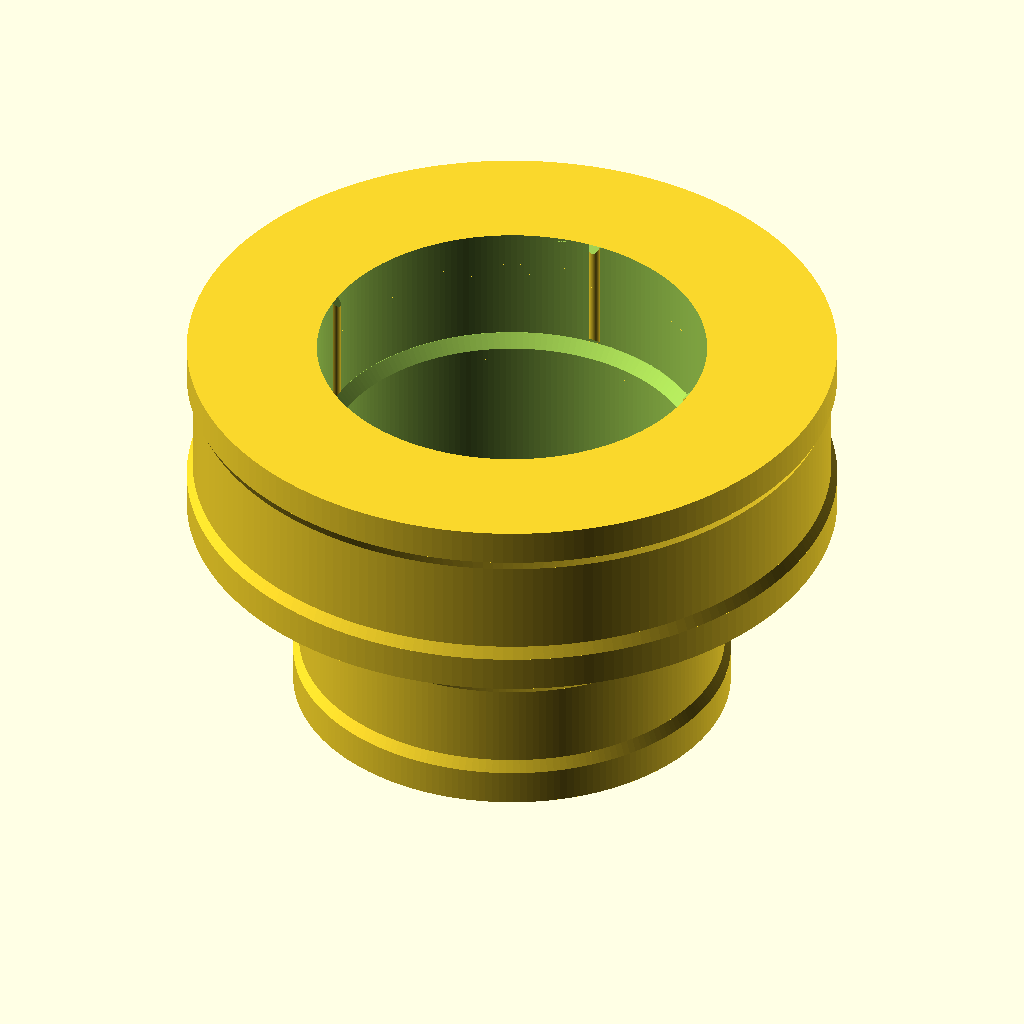
Cell 1 — every parameter at its default value.
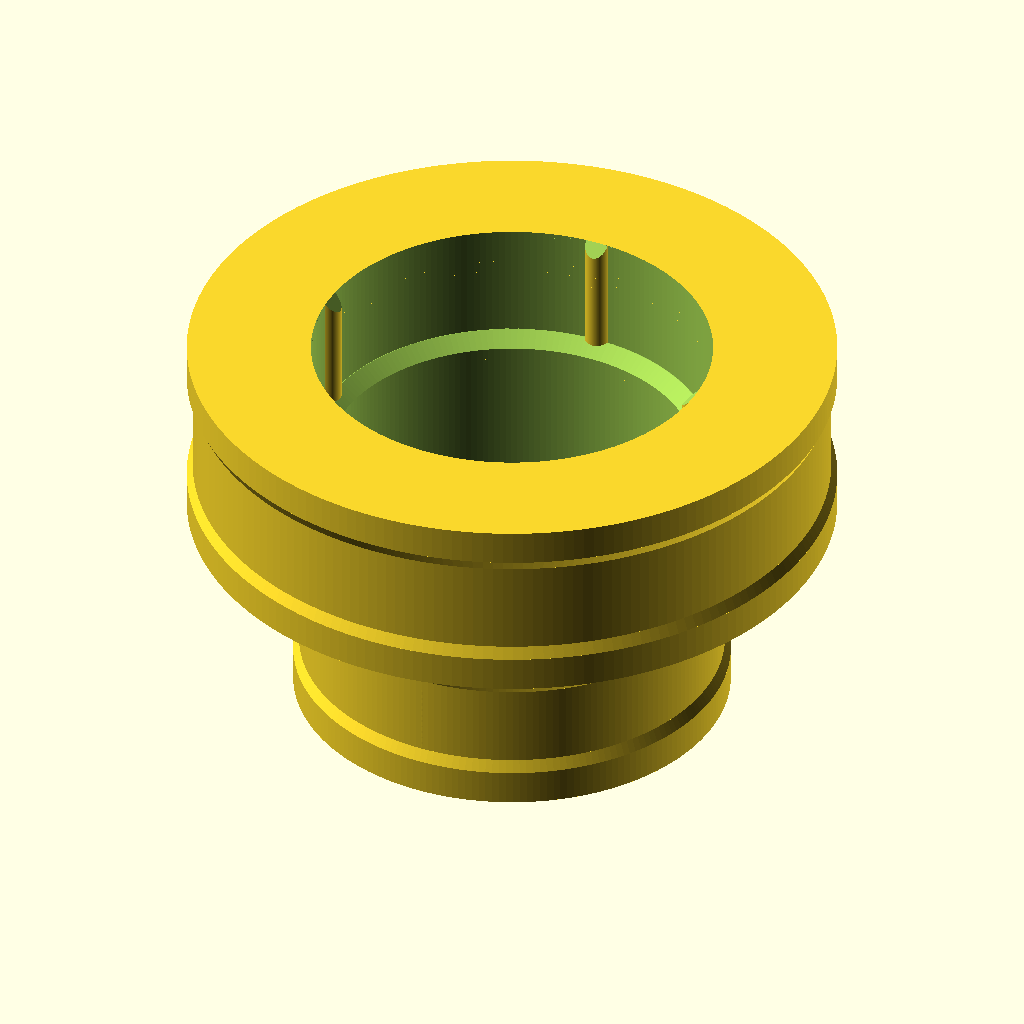
Cell 2: the same model with margin = 2.
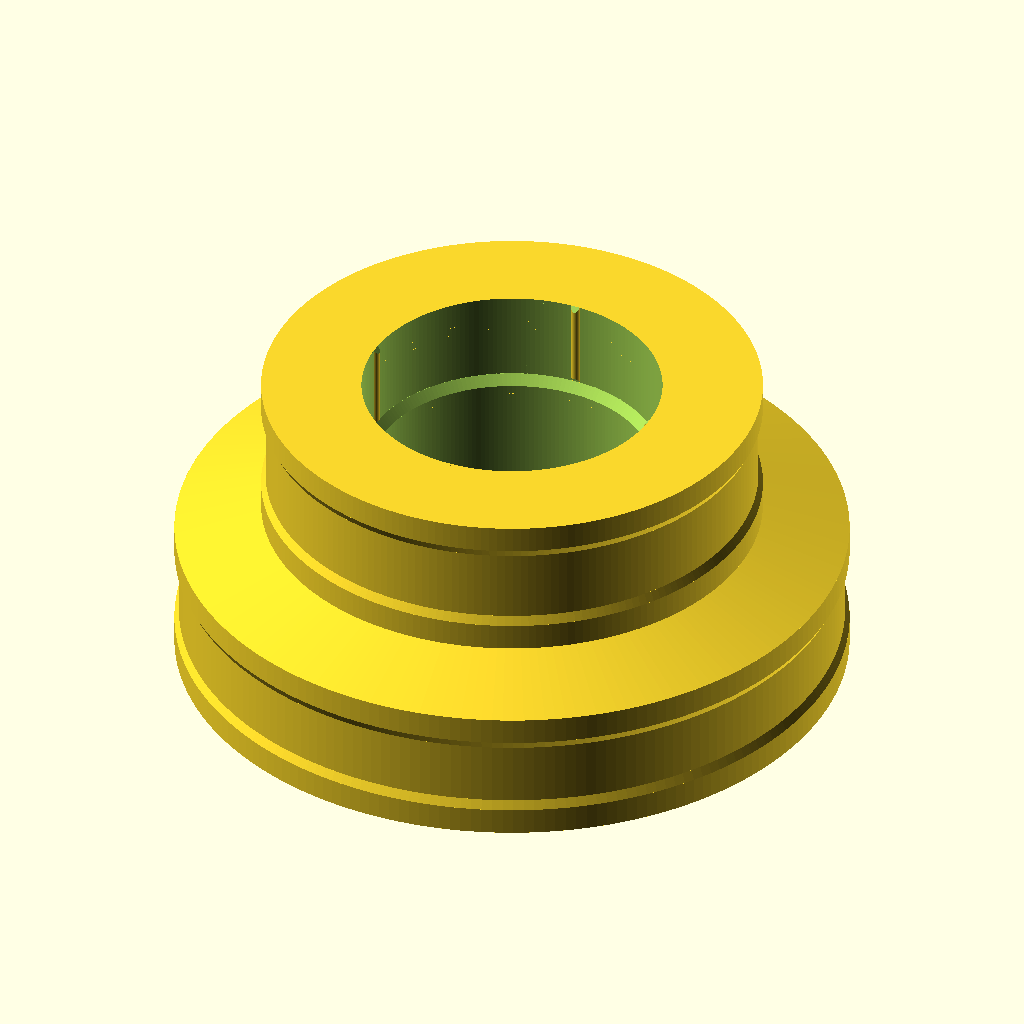
Cell 3 — siz1 set to 74, the other parameters unchanged.
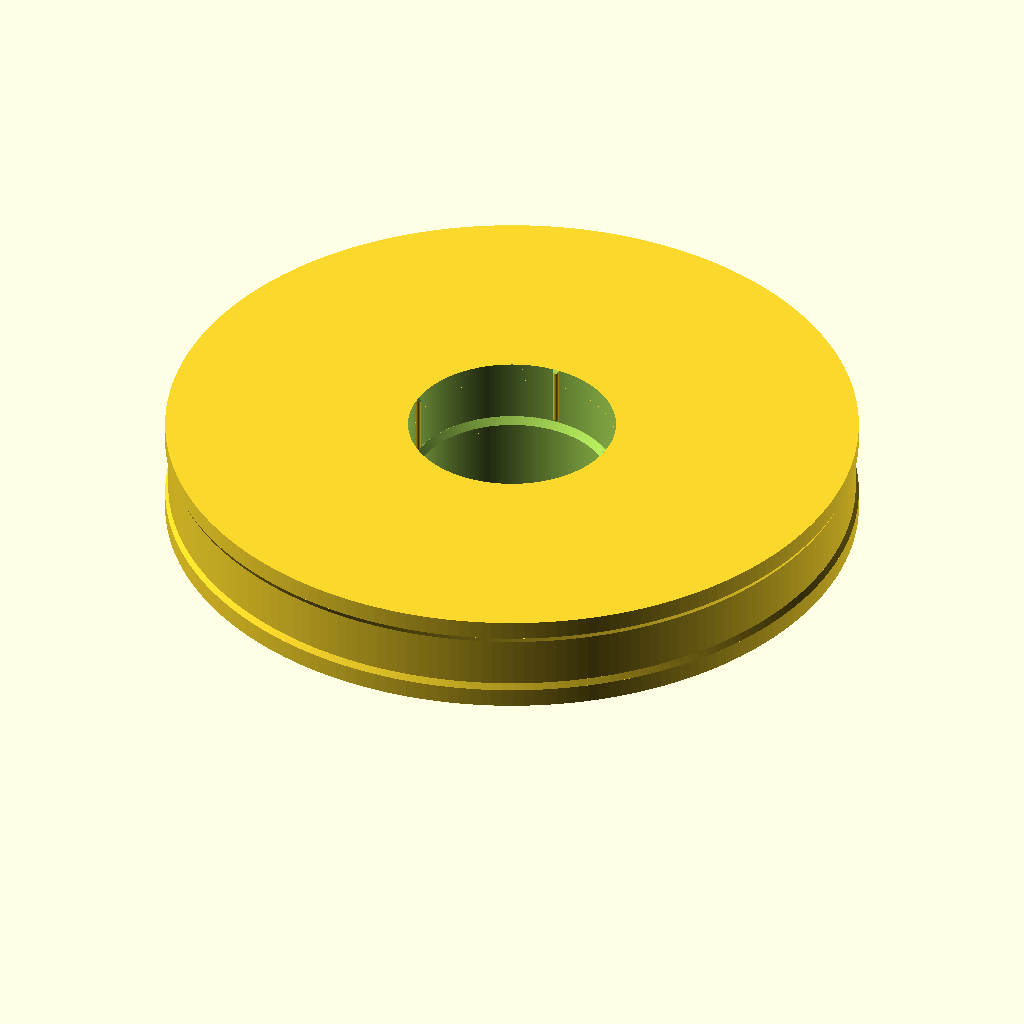
Cell 4: siz2 = 110 (everything else at default).
All cells are drawn from the same view direction (rotation 55°, 0°, 25°, orthographic, colour scheme Cornfield), but the view is re-fitted for each cell, so position and scale can differ between cells as well as the parameter.
OpenSCAD source file inputs/thingiverse/files/thing-2459870/files/Poulie-spool-v2.scad:
$fn=200;

roulep = 32;
margin=1;
siz1=37;
siz2=55;

module roul()
{
    difference(){
cylinder(10,roulep/2+margin/2,roulep/2+margin/2,center=1);
        for (i = [0,90,180,270]){

        translate([cos(i)*(roulep/2+margin/2),sin(i)*(roulep/2+margin/2),0]) 
            {
                rotate([0,0,i]) 
            {
            
    difference(){
                    cylinder(10,margin/2,margin/2,center=1);
            
        translate([-margin,-margin,10-margin])
        rotate([45,0,90])
        cube(10,10,10,center=1);
            
         translate([-margin,-margin,-margin-12])
        rotate([45,0,90])
        cube(10,10,10,center=1);
    }
}    
}
    }
}
}



difference()
{
union()
{
    cylinder(3,siz1/2,siz1/2);
 translate([0,0,3])    
    cylinder(1,siz1/2,siz1/2-0.5);
 translate([0,0,4])    
    cylinder(7,siz1/2-0.5,siz1/2-0.5);
 translate([0,0,11])    
    cylinder(1,siz1/2-0.5,siz1/2);
 translate([0,0,12])    
        cylinder(3,siz1/2,siz1/2);
 translate([0,0,15])    
        cylinder(3,siz1/2,siz2/2);
 translate([0,0,18])    
        cylinder(3,siz2/2,siz2/2);
 translate([0,0,21])    
        cylinder(1,siz2/2,siz2/2-0.5);
 translate([0,0,22])    
        cylinder(8,siz2/2-0.5,siz2/2-0.5);
 translate([0,0,30])    
        cylinder(1,siz2/2-0.5,siz2/2);
 translate([0,0,31])    
        cylinder(3,siz2/2,siz2/2);
    }


    
union()
{
translate([0,0,-.01])
roul();
translate([0,0,10-0.02])
cylinder(1.02,roulep/2+margin/2,roulep/2-0.5);
translate([0,0,10])
cylinder(14,roulep/2-0.5,roulep/2-0.5);
translate([0,0,23])
cylinder(1.04,roulep/2-0.5,roulep/2+margin/2);
translate([0,0,24.01])
roul();
}
}
Parameter table extracted from the source (name, type, default, range or options):
roulep: number, default 32
margin: number, default 1
siz1: number, default 37
siz2: number, default 55
